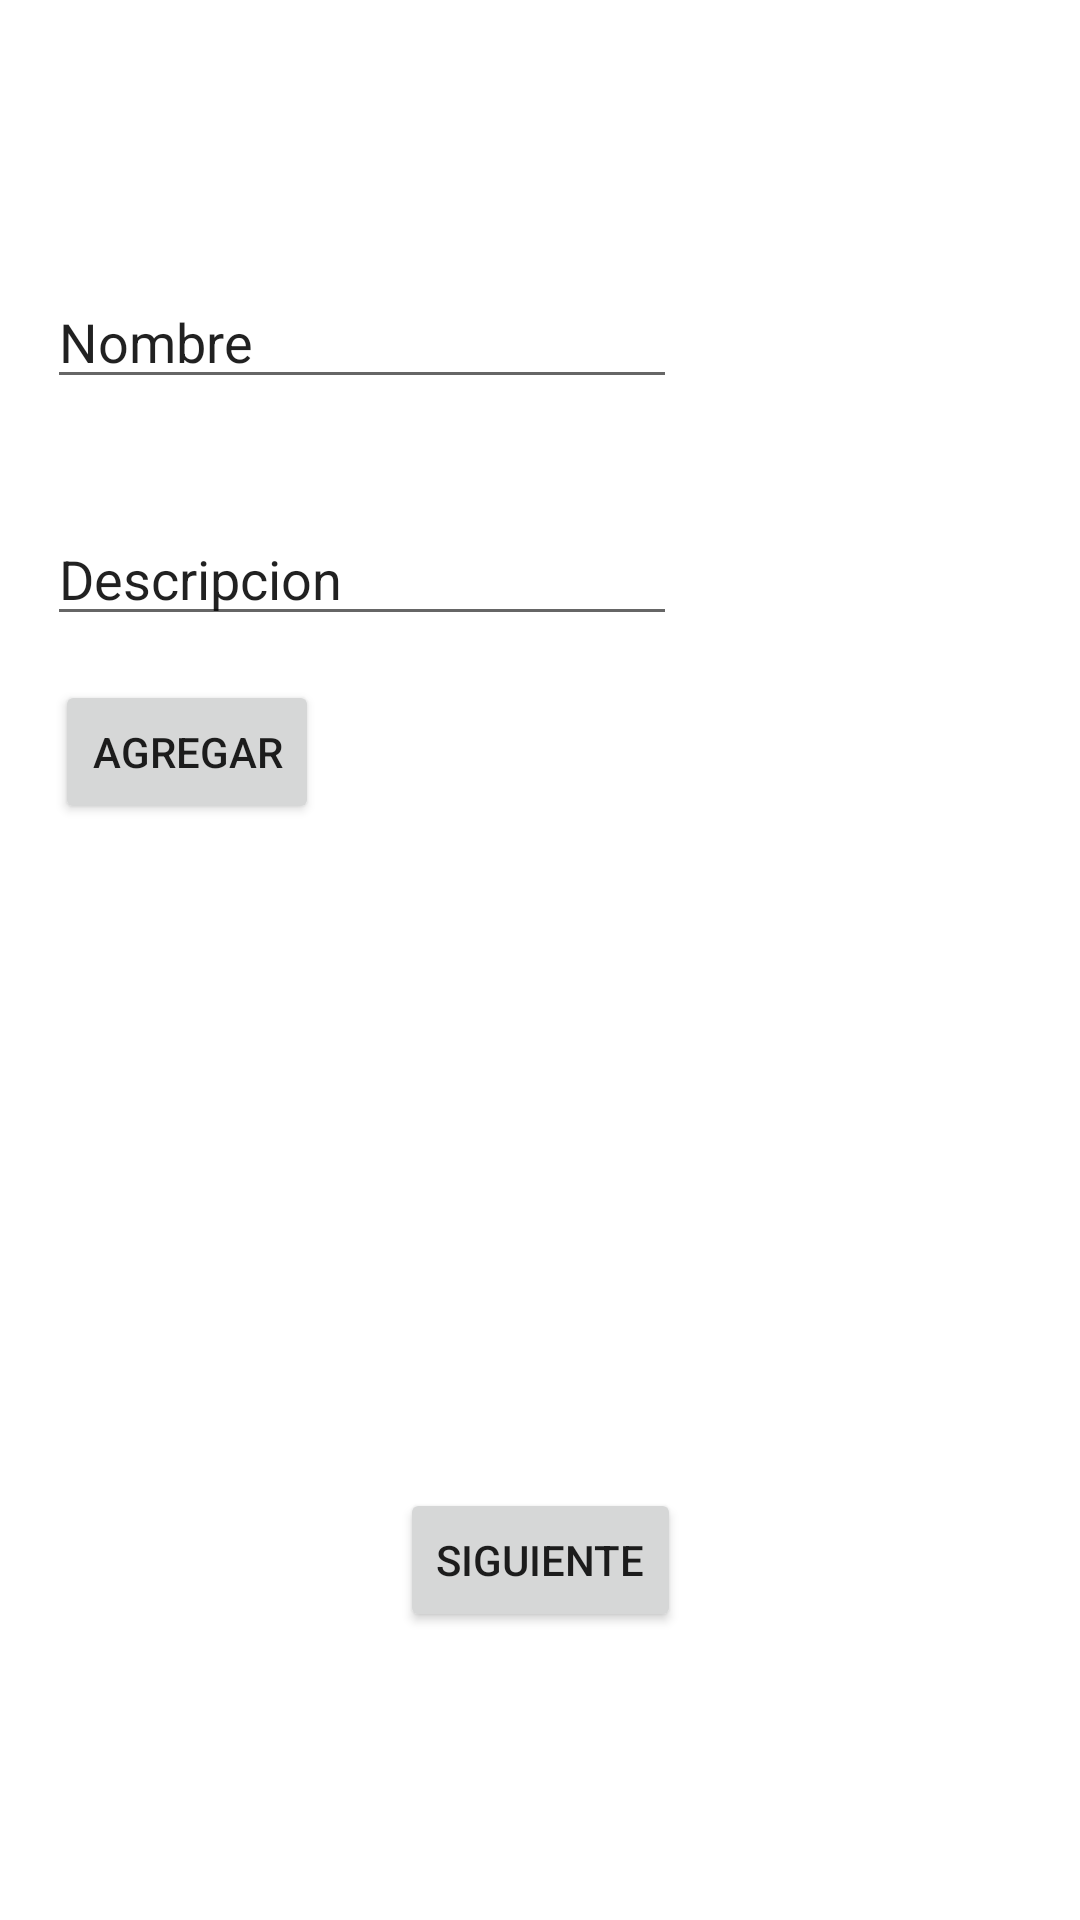

This screen was rendered from an Android layout file. Write that file and the resources it references.
<!-- AndroidManifest.xml: application theme Theme.PracticaDSM -->
<!-- res/layout/fragment_home.xml -->
<?xml version="1.0" encoding="utf-8"?>
<androidx.constraintlayout.widget.ConstraintLayout xmlns:android="http://schemas.android.com/apk/res/android"
    xmlns:app="http://schemas.android.com/apk/res-auto"
    xmlns:tools="http://schemas.android.com/tools"
    android:layout_width="match_parent"
    android:layout_height="match_parent"
    tools:context=".ui.home.HomeFragment">

    <EditText
        android:id="@+id/txt_nombre"
        android:layout_width="wrap_content"
        android:layout_height="wrap_content"
        android:ems="10"
        android:inputType="text"
        android:text="@string/nombre"
        app:layout_constraintBottom_toBottomOf="parent"
        app:layout_constraintEnd_toEndOf="parent"
        app:layout_constraintHorizontal_bias="0.104"
        app:layout_constraintStart_toStartOf="parent"
        app:layout_constraintTop_toTopOf="parent"
        app:layout_constraintVertical_bias="0.153" />

    <EditText
        android:id="@+id/txt_descripcion"
        android:layout_width="wrap_content"
        android:layout_height="wrap_content"
        android:ems="10"
        android:inputType="text"
        android:text="@string/descripcion"
        app:layout_constraintBottom_toBottomOf="parent"
        app:layout_constraintEnd_toEndOf="parent"
        app:layout_constraintHorizontal_bias="0.104"
        app:layout_constraintStart_toStartOf="parent"
        app:layout_constraintTop_toTopOf="parent"
        app:layout_constraintVertical_bias="0.285" />

    <Button
        android:id="@+id/agregar"
        android:layout_width="wrap_content"
        android:layout_height="wrap_content"
        android:text="@string/agregar"
        app:layout_constraintBottom_toBottomOf="parent"
        app:layout_constraintEnd_toEndOf="parent"
        app:layout_constraintHorizontal_bias="0.068"
        app:layout_constraintStart_toStartOf="parent"
        app:layout_constraintTop_toTopOf="parent"
        app:layout_constraintVertical_bias="0.383" />

    <ListView
        android:layout_width="296dp"
        android:layout_height="109dp"
        app:layout_constraintBottom_toBottomOf="parent"
        app:layout_constraintEnd_toEndOf="parent"
        android:id="@+id/listView"
        app:layout_constraintHorizontal_bias="0.182"
        app:layout_constraintStart_toStartOf="parent"
        app:layout_constraintTop_toTopOf="parent"
        app:layout_constraintVertical_bias="0.602" />

    <Button
        android:id="@+id/siguiente"
        android:layout_width="wrap_content"
        android:layout_height="wrap_content"
        android:layout_marginBottom="96dp"
        android:text="@string/siguiente"
        app:layout_constraintBottom_toBottomOf="parent"
        app:layout_constraintEnd_toEndOf="parent"
        app:layout_constraintStart_toStartOf="parent" />
</androidx.constraintlayout.widget.ConstraintLayout>
<!-- resources referenced by this layout -->
<resources>
  <string name="agregar">Agregar</string>
  <string name="descripcion">Descripcion</string>
  <string name="nombre">Nombre</string>
  <string name="siguiente">Siguiente</string>
  <style name="Theme.PracticaDSM" parent="Theme.MaterialComponents.DayNight.DarkActionBar">
          
          <item name="colorPrimary">@color/purple_500</item>
          <item name="colorPrimaryVariant">@color/purple_700</item>
          <item name="colorOnPrimary">@color/white</item>
          
          <item name="colorSecondary">@color/teal_200</item>
          <item name="colorSecondaryVariant">@color/teal_700</item>
          <item name="colorOnSecondary">@color/black</item>
          
          <item name="android:statusBarColor">?attr/colorPrimaryVariant</item>
          
      </style>
  <!-- not gathered from this repository: default colours our renderer supplied (Android Studio template values) -->
  <color name="purple_500">#FF6200EE</color>
  <color name="purple_700">#FF3700B3</color>
  <color name="teal_200">#FF03DAC5</color>
  <color name="teal_700">#FF018786</color>
  <color name="black">#FF000000</color>
  <color name="white">#FFFFFFFF</color>
</resources>
